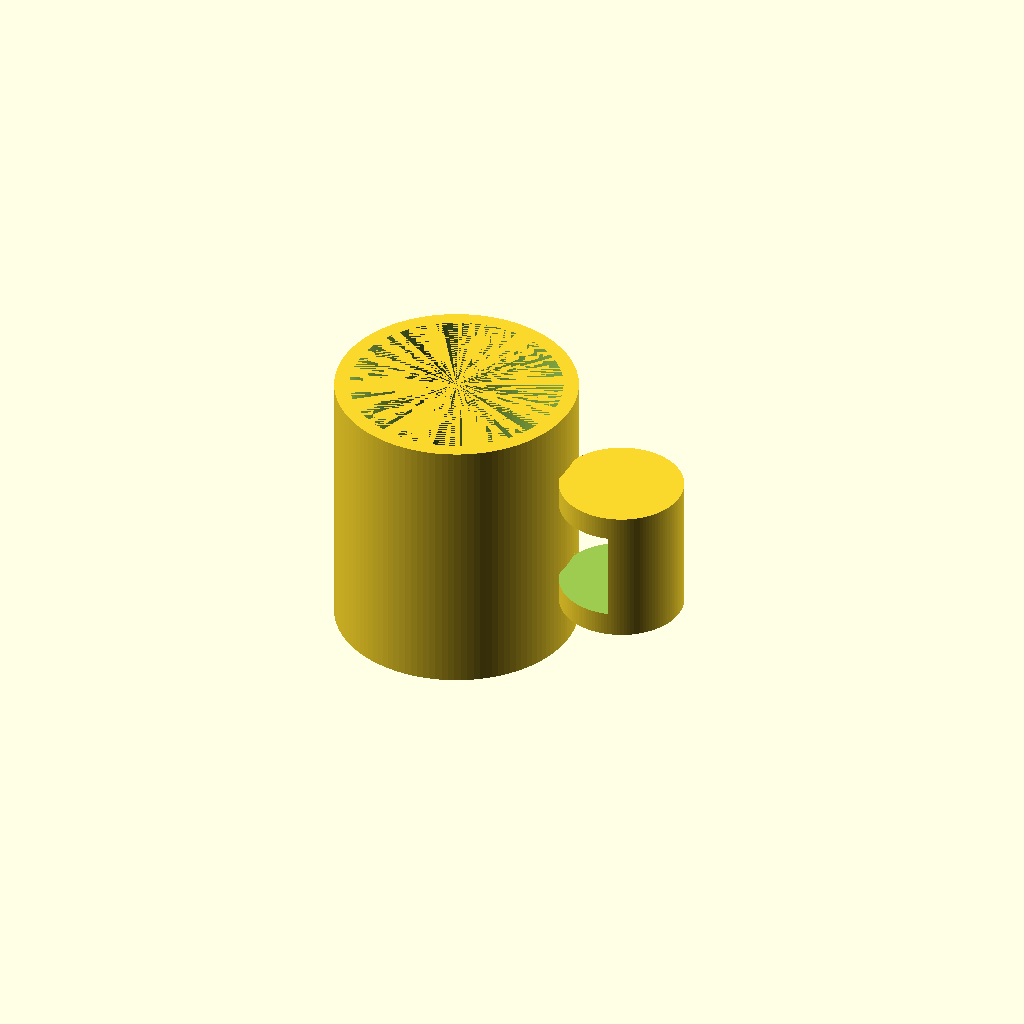
Cell 1 — every parameter at its default value.
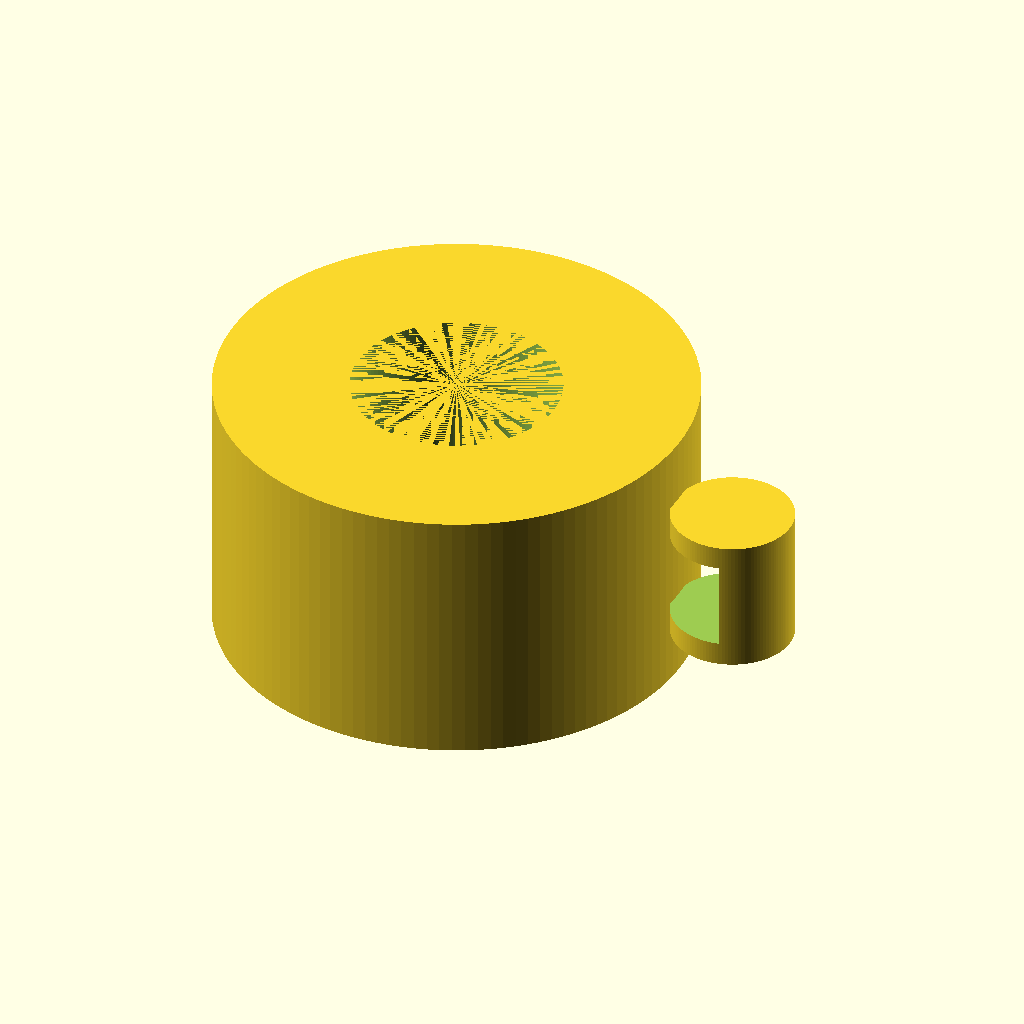
Cell 2: mug_outer_r = 80 (everything else at default).
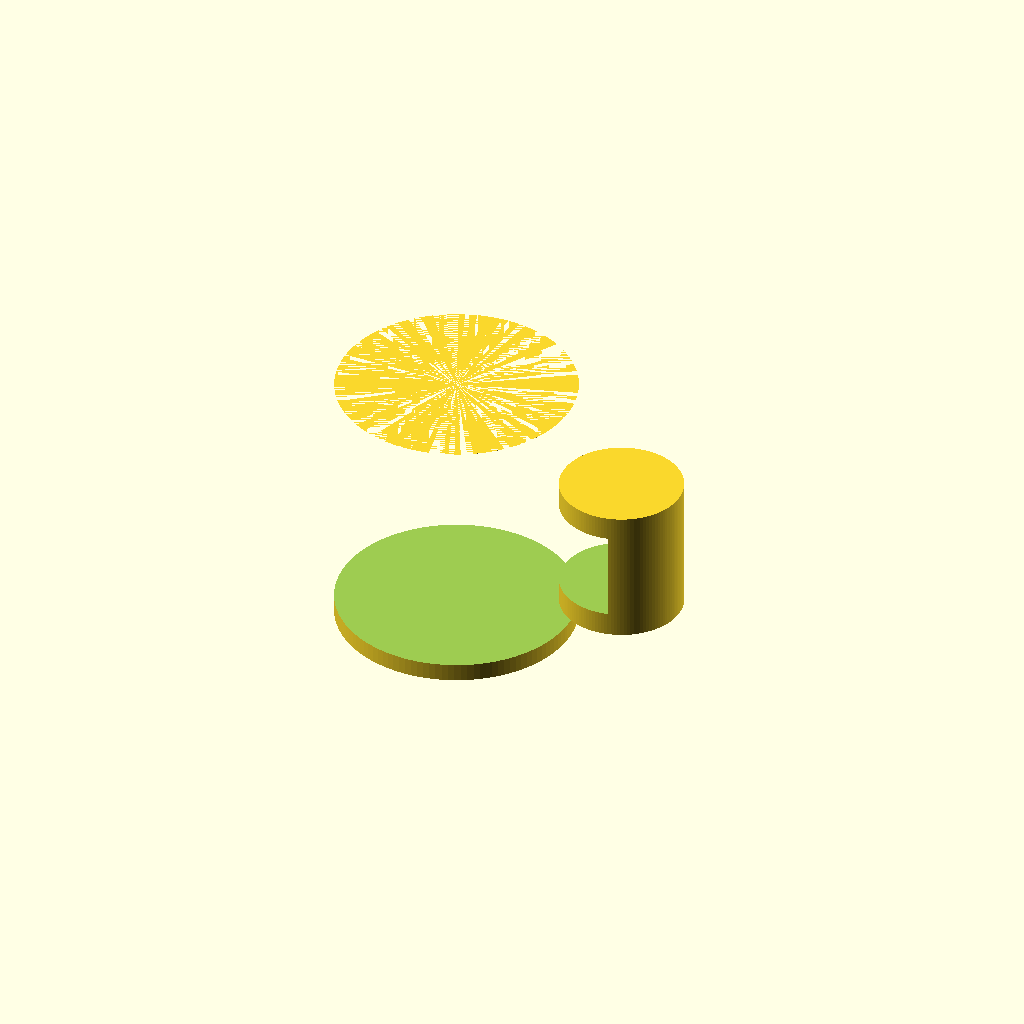
Cell 3: mug_inner_r = 70 (everything else at default).
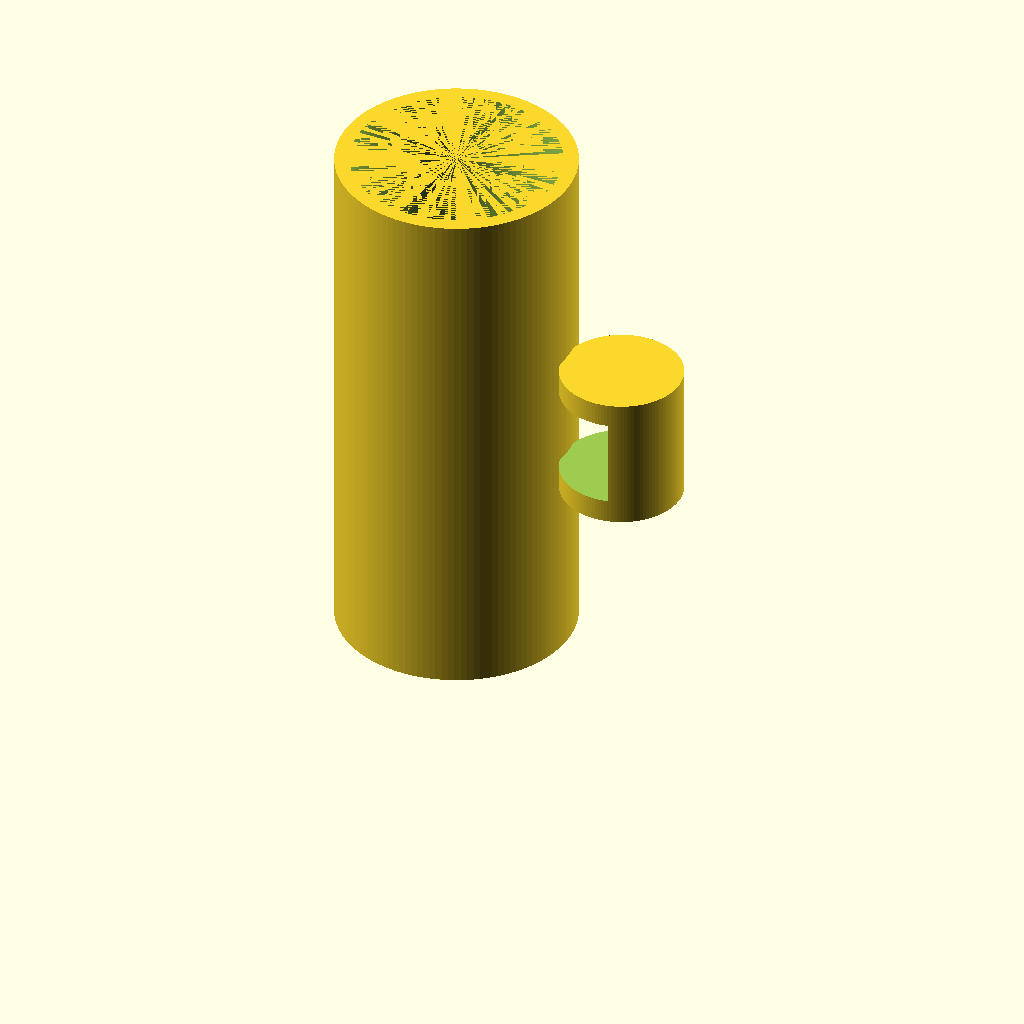
Cell 4: the same model with mug_h = 180.
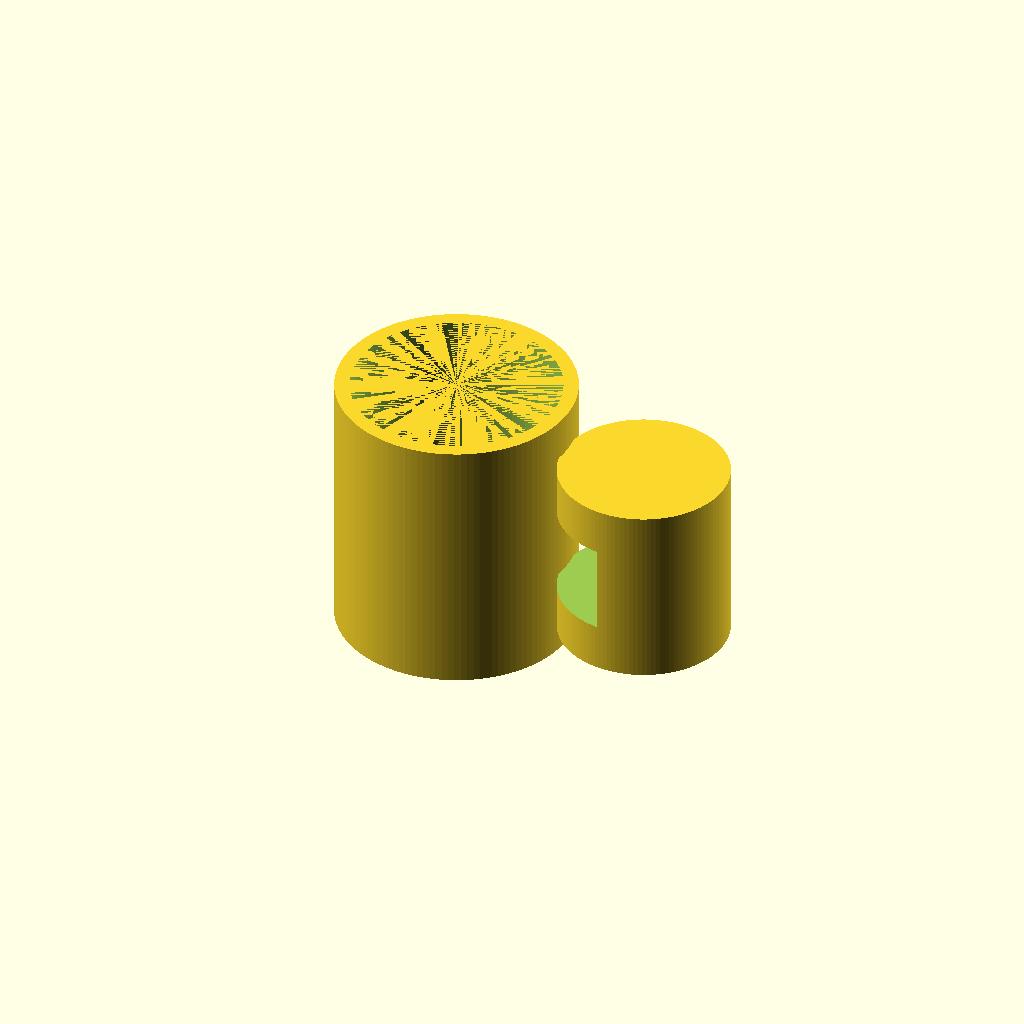
Cell 5 — handle_wall set to 16, the other parameters unchanged.
One fixed orthographic camera (rotation 55°, 0°, 25°; colour scheme Cornfield) for every cell.
The OpenSCAD source (results/tier-2-offset-handle-mug/iter-png-3_gpt-5-mini-075a433e852b-2026-04-28T19-01-50-090Z/final.scad):
// OpenSCAD: マグカップ（修正版）
// 単位: mm

$fn = 120; // 円を滑らかに

// -------- パラメータ --------
mug_outer_r = 40;    // 外半径 (外径 80)
mug_inner_r = 35;    // 内半径 (内径 70)
mug_h = 90;          // 高さ
bottom_thickness = 6;

handle_wall = 8;            // 取手の厚み（外側と内側の差）
inner_open_w = 25;          // 取手内側空間の幅 (指 3 本ぐらい)
inner_open_h = 30;          // 取手内側空間の高さ

// 小さく重なりを持たせて本体に確実に接続する（面接触を避ける）
overlap = 1;

// 取手外側の半円半径（内側幅の半分 + 壁厚）
R_out = inner_open_w/2 + handle_wall; // = 12.5 + handle_wall

// 取手の平面（フラット面）の X 座標（本体外周に少し食い込ませる）
flat_face_x = mug_outer_r - overlap; // フラット面を本体外周より overlap mm 内側にする
outer_center_x = flat_face_x + R_out; // 半円中心の X

// 取手の垂直サイズ
handle_extrude_h = inner_open_h + 2*handle_wall; // 内空間より上下に壁分を確保
mug_center_z = mug_h/2;
handle_z_bottom = mug_center_z - handle_extrude_h/2;
inner_void_z = mug_center_z - inner_open_h/2;

// -------- モジュール --------
module mug() {
    difference() {
        // 外側の円筒
        translate([0,0,0]) cylinder(h=mug_h, r=mug_outer_r);
        // 内側の空洞（底面の厚みを残す）
        translate([0,0,bottom_thickness]) cylinder(h=mug_h - bottom_thickness, r=mug_inner_r);
    }
}

module handle_piece() {
    // 取手外形（半円＋フラット面）を押し出し、内側の指空間を差し引く
    difference() {
        // 外形: 半円（外側が半円、内側がフラット）
        translate([0,0,handle_z_bottom])
            linear_extrude(height = handle_extrude_h, center = false, convexity = 10)
                intersection() {
                    // 半径 R_out の円（右側半分を残す）
                    translate([outer_center_x, 0]) circle(r=R_out);
                    // フラット面で切る矩形（左端を flat_face_x - 1 にして確実に切断）
                    translate([flat_face_x - 1, -(R_out + 10)])
                        square([ (outer_center_x + R_out) - (flat_face_x - 1) + 20, 2*(R_out + 10) ]);
                }

        // 取手内側の空間（指を入れる部分）を差し引く
        // 左端を flat_face_x に合わせ、幅 inner_open_w、高さ inner_open_h、中央位置は inner_void_z
        translate([flat_face_x, -(R_out + 10), inner_void_z])
            cube([inner_open_w, 2*(R_out + 10), inner_open_h]);
    }
}

// -------- 組み立て --------
union() {
    mug();
    handle_piece();
}
Parameter table extracted from the source (name, type, default, range or options):
mug_outer_r: number, default 40
mug_inner_r: number, default 35
mug_h: number, default 90
bottom_thickness: number, default 6
handle_wall: number, default 8
inner_open_w: number, default 25
inner_open_h: number, default 30
overlap: number, default 1
